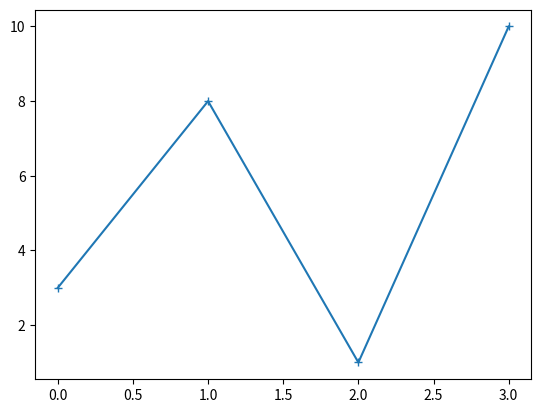

Reproduce this figure in Python.
import matplotlib.pyplot as plt
import numpy as np

ypoints = np.array([3, 8, 1, 10])

plt.plot(ypoints, marker = '+')
plt.show()




# '+'	Plus	


# Marker Reference
# You can choose any of these markers:

# Marker	Description
# 'o'	Circle	
# '*'	Star	
# '.'	Point	
# ','	Pixel	
# 'x'	X	
# 'X'	X (filled)	
# '+'	Plus	
# 'P'	Plus (filled)	
# 's'	Square	
# 'D'	Diamond	
# 'd'	Diamond (thin)	
# 'p'	Pentagon	
# 'H'	Hexagon	
# 'h'	Hexagon	
# 'v'	Triangle Down	
# '^'	Triangle Up	
# '<'	Triangle Left	
# '>'	Triangle Right	
# '1'	Tri Down	
# '2'	Tri Up	
# '3'	Tri Left	
# '4'	Tri Right	
# '|'	Vline	
# '_'	Hline